Photos from the image-classification dataset "data" in the GitHub repository DYUTIMAN03/ECG_HeartVision. Its 2 classes are: abnormal, normal.

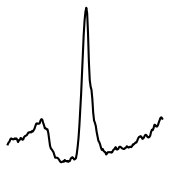
Label: abnormal

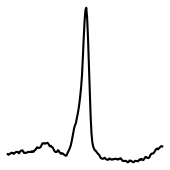
Label: normal

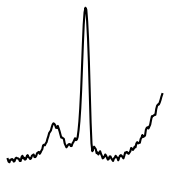
Label: abnormal

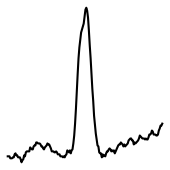
Label: abnormal

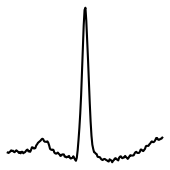
Label: normal

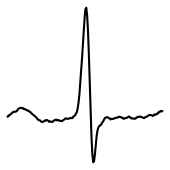
Label: abnormal
